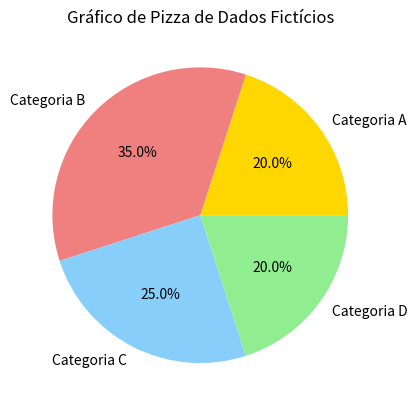

Write Python code to recreate this figure.
import matplotlib.pyplot as plt

# Dados fictícios
categorias = ['Categoria A', 'Categoria B', 'Categoria C', 'Categoria D']
valores = [20, 35, 25, 20]

# Criar o gráfico de pizza
plt.pie(valores, labels=categorias, autopct='%1.1f%%', colors=[
        'gold', 'lightcoral', 'lightskyblue', 'lightgreen'])

# Adicionar título
plt.title('Gráfico de Pizza de Dados Fictícios')

# Exibir o gráfico
plt.show()
